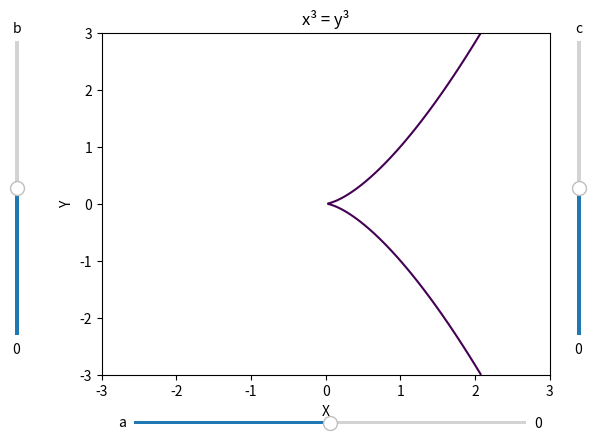

The matplotlib source for this figure:
from matplotlib.pyplot import show, contour, subplots, subplot, title
from numpy import meshgrid, linspace as lp
from matplotlib.widgets import Slider
from numpy.random import randint

# Create the figure and a Bézier curve that we will manipulate
fig, dx = subplots(num = 'Elliptic curve demo x³ + ax² + bx¹ + cx⁰ = y³')
dx.set_xlabel('X'), dx.set_ylabel('Y')

y, x = meshgrid(lp(-3, 3, 0x200), lp(-3, 3, 0x200))
a, b, c = 0, 0, 0
z = x**3 + a*x**2 + b*x + c - y**2
dx.contour(x, y, z, [0])
title(f'x³ = y³')
    
# adjust the main plot to make room for the sliders
fig.subplots_adjust(left = 1/5, bottom = 1/6)
# Make sliders to control a, b, and c
_sp_ = (([0.25, 0.06125, 0.6125, 0.0125], 'a', 'horizontal'),
        ([0.06125, 0.25, 0.0125, 0.6125], 'b', 'vertical'),
        ([0.93875, 0.25, 0.0125, 0.6125], 'c', 'vertical'))
x_slider, y_slider, z_slider = (Slider(ax = fig.add_axes(_a), label = _l, orientation = _o,
                                       valmin = -3, valmax = 3, valinit = 0, valstep = .1)
                                for _a, _l, _o in _sp_)
subplot(1, 1, 1)
# Real curves...
def update(_):
    global a, b, c, x, y
    a, b, c = x_slider.val, y_slider.val, z_slider.val
    z = x**3 + a*x**2 + b*x + c - y**2
    dx.cla()

    cc = f'#{randint(100):02}{randint(100):02}{randint(100):02}'
    contour(x, y, z, [0], colors = cc)
    
    sg, dsp = lambda a: '+' if a > 0 else '—', lambda a, _: f'{ sg(a)} {abs(a):1.1f}x{_}' if a else ''
    title(f'x³ {dsp(a, "²")}{dsp(b, "¹")}{dsp(c, "")} = y³')

# register the update function with each slider
x_slider.on_changed(update), y_slider.on_changed(update), z_slider.on_changed(update)
show() #... must go on!
